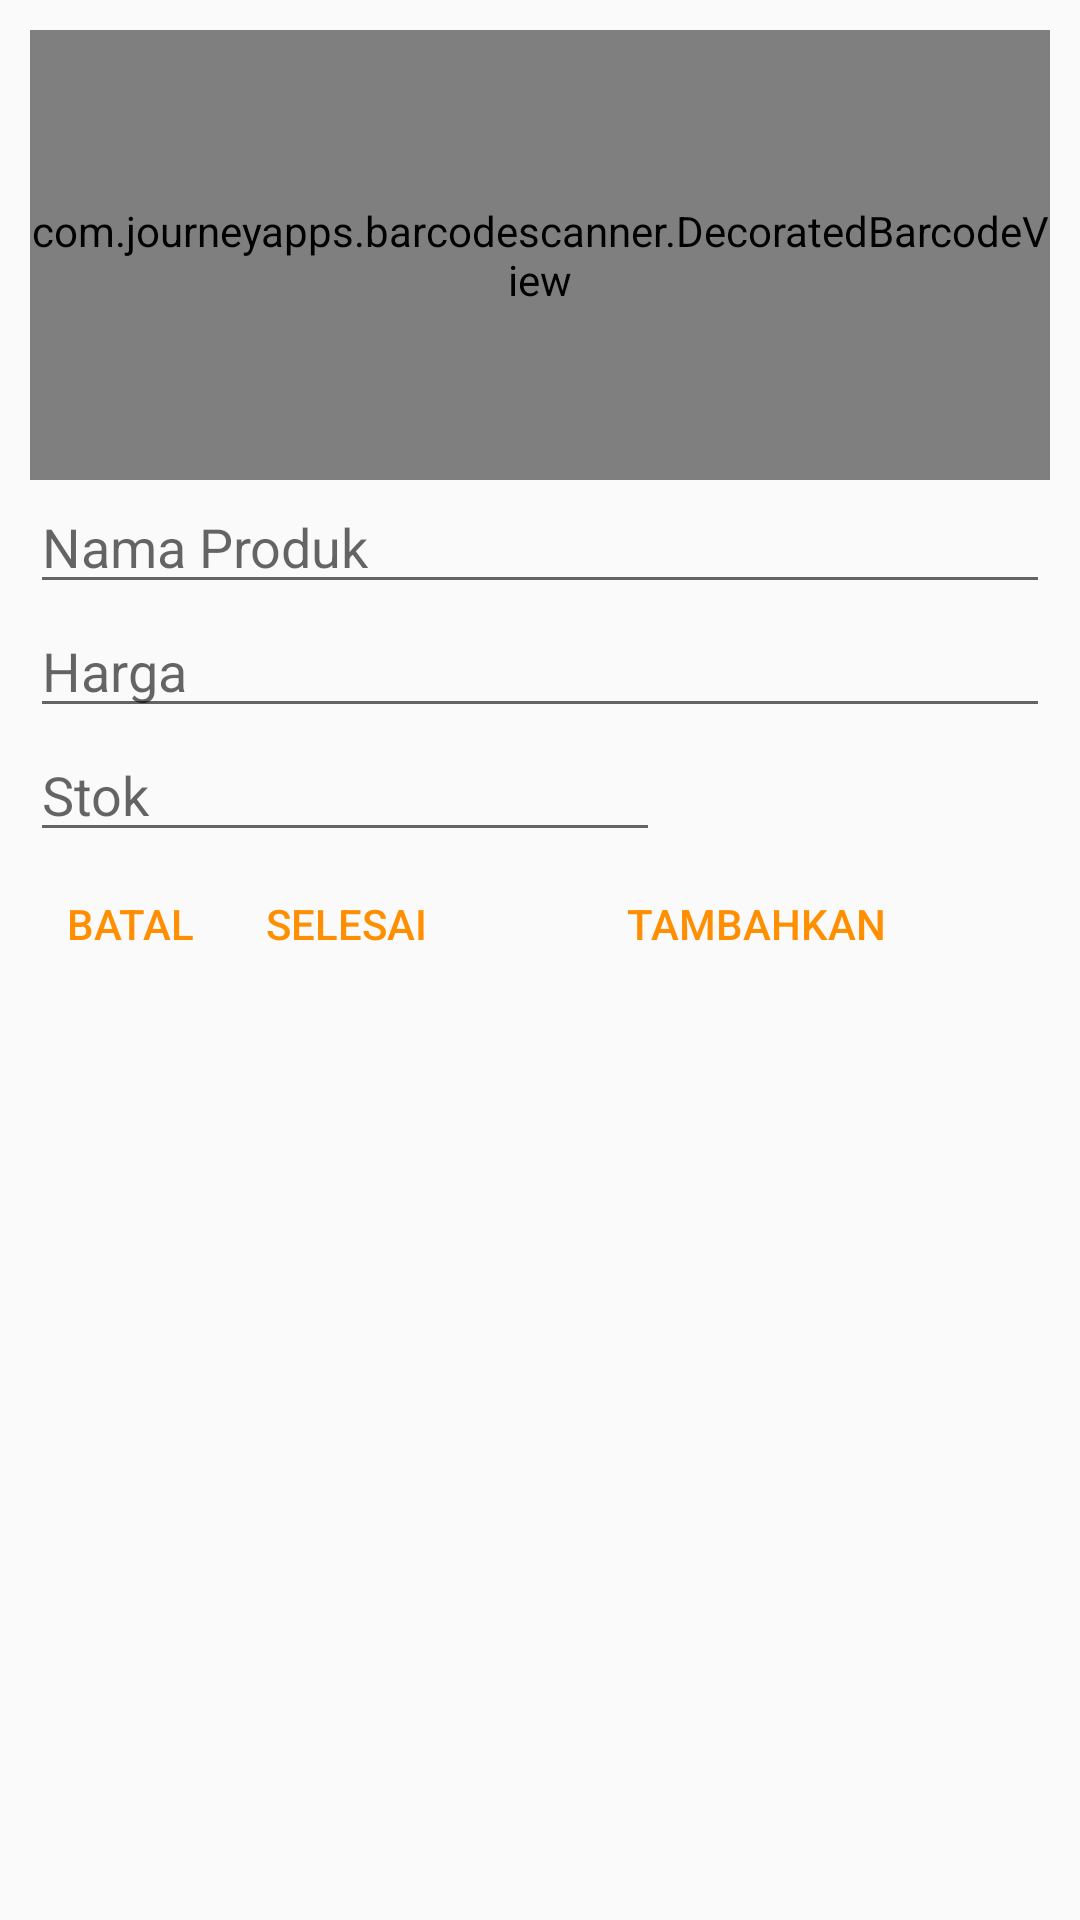

Produce the Android XML layout that renders to this screen, including the resource entries it uses.
<!-- AndroidManifest.xml: application theme AppTheme -->
<!-- res/layout/inputproduk_scanner.xml -->
<?xml version="1.0" encoding="utf-8"?>
<LinearLayout
	xmlns:android="http://schemas.android.com/apk/res/android"
	android:layout_width="fill_parent"
	android:layout_height="wrap_content"
	android:orientation="vertical"
	android:padding="10dp">

	<com.journeyapps.barcodescanner.DecoratedBarcodeView
		android:layout_height="150dp"
		android:layout_width="match_parent"
		android:orientation="vertical"
		android:background="#525150"
		android:id="@+id/scanner"/>

	<EditText
		android:layout_height="wrap_content"
		android:layout_width="match_parent"
		android:ems="10"
		android:hint="Nama Produk"
		android:id="@+id/new_namaproduk"/>

	<EditText
		android:layout_height="wrap_content"
		android:layout_width="match_parent"
		android:ems="10"
		android:hint="Harga"
		android:inputType="numberDecimal"
		android:id="@+id/new_hargaproduk"/>

	<EditText
		android:layout_height="wrap_content"
		android:inputType="number"
		android:layout_width="wrap_content"
		android:ems="10"
		android:hint="Stok"
		android:id="@+id/new_stok"/>

	<RelativeLayout
		android:layout_height="wrap_content"
		android:layout_width="wrap_content"
		android:layout_marginBottom="10dp">

		<Button
			style="?android:attr/buttonBarButtonStyle"
			android:layout_height="wrap_content"
			android:layout_width="wrap_content"
			android:text="Batal"
			android:id="@+id/cancelbtn"/>

		<Button
			style="?android:attr/buttonBarButtonStyle"
			android:layout_height="wrap_content"
			android:layout_width="wrap_content"
			android:text="Selesai"
			android:layout_toRightOf="@id/cancelbtn"
			android:id="@+id/selesaibtn"/>

		<Button
			android:id="@+id/tambhakanbtn"
			style="?android:attr/buttonBarButtonStyle"
			android:layout_width="wrap_content"
			android:layout_height="wrap_content"
			android:layout_alignParentRight="true"
			android:layout_toRightOf="@id/selesaibtn"
			android:text="Tambahkan" />

	</RelativeLayout>

</LinearLayout>
<!-- resources referenced by this layout -->
<resources>
  <style name="AppTheme" parent="Theme.AppCompat.Light.NoActionBar">
  		<item name="colorPrimary">@color/primary</item>
  		<item name="colorPrimaryDark">@color/primary_dark</item>
  		<item name="colorAccent">@color/accent</item>
  		
  		<item name="android:textColorHighlight">@color/primary</item>
          <item name="android:textColorHighlightInverse">@color/primary</item>
          <item name="toolbarStyle">@style/MyActionBar</item>
  	</style>
  <color name="primary">#34495e</color>
  <color name="primary_dark">#212e3b</color>
  <color name="accent">#ffff8f00</color>
  <style name="MyActionBar" parent="@style/Widget.AppCompat.Toolbar">
          <item name="android:background">@color/primary</item>
          
          <item name="background">@color/primary</item>
          <item name="android:textColor">#FFFFFF</item>
          <item name="android:textColorPrimary">#FFFFFF</item>
          <item name="android:textColorHighlight">#FFFFFF</item>
      </style>
</resources>
